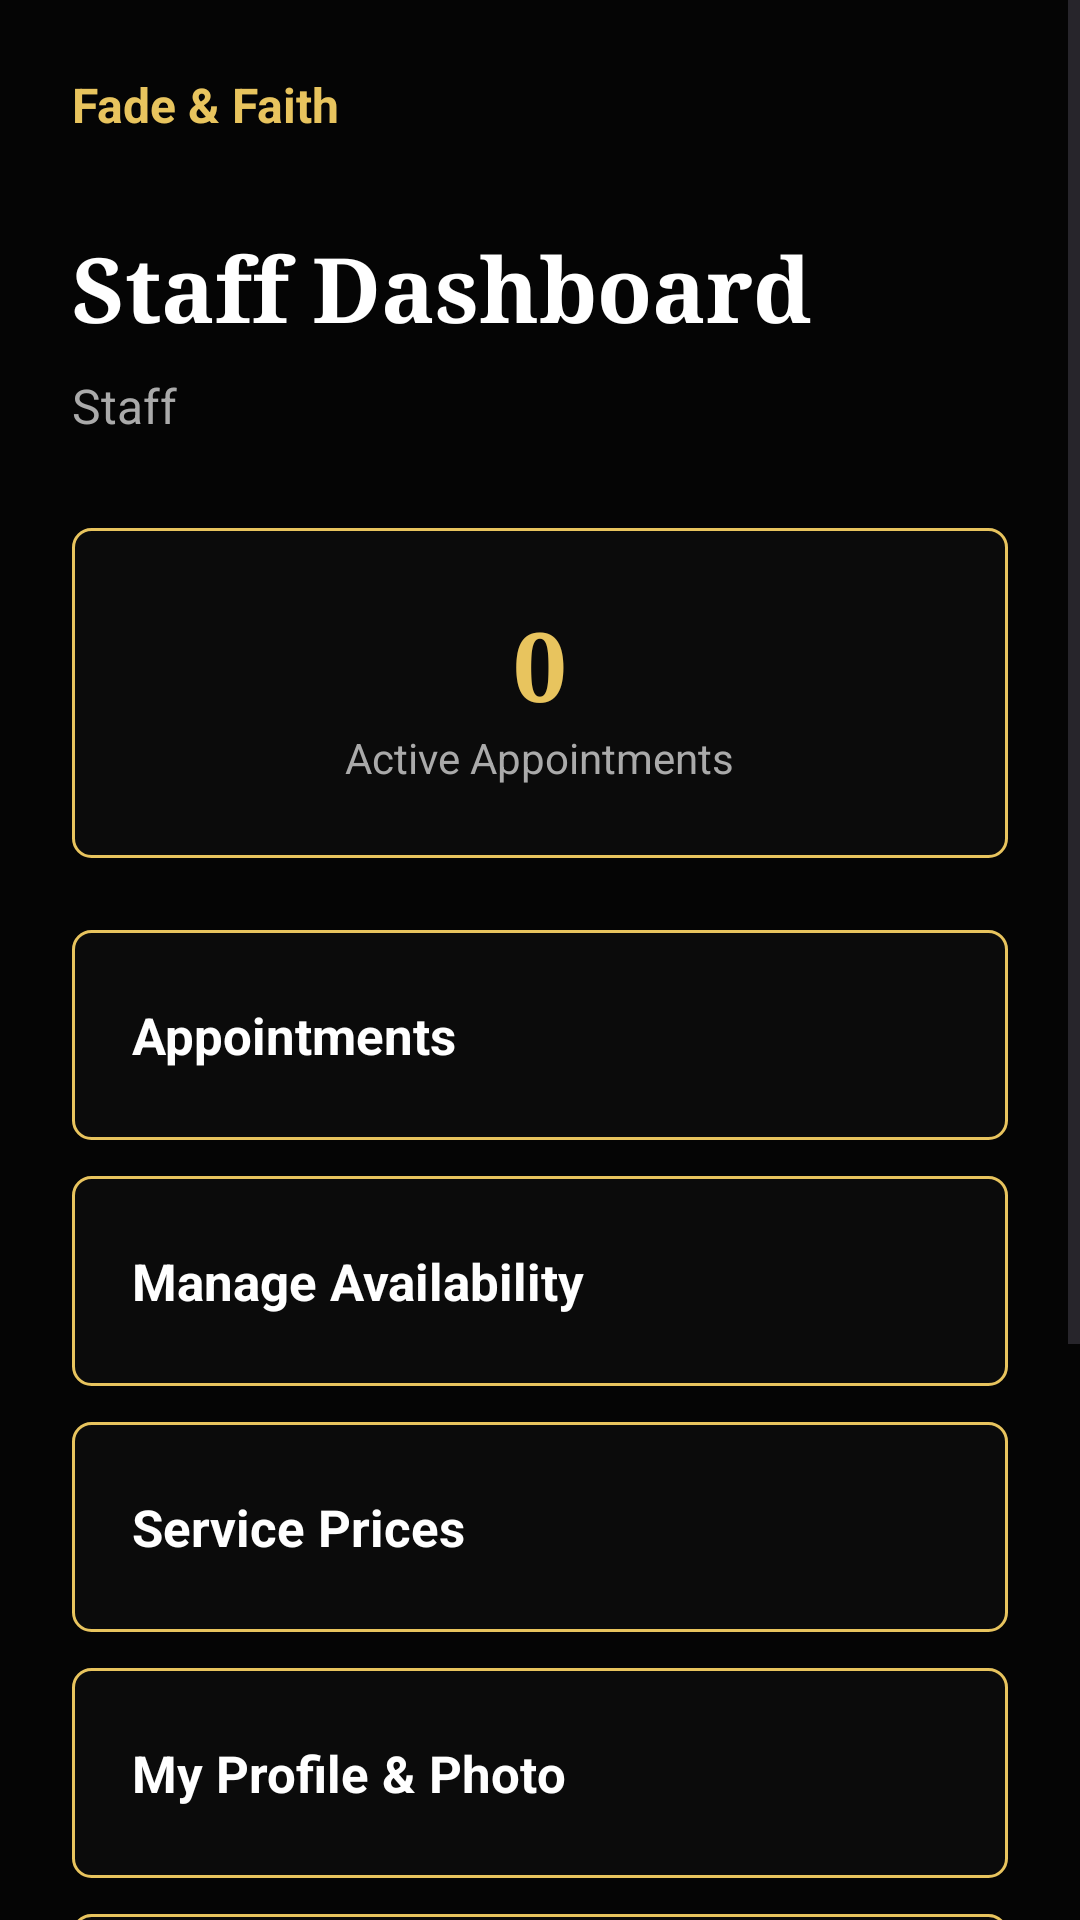

Layout XML and referenced resources for this Android screen:
<!-- AndroidManifest.xml: application theme Theme.FadeandFaith -->
<!-- res/layout/activity_staff_dasboard.xml -->
<?xml version="1.0" encoding="utf-8"?>
<ScrollView xmlns:android="http://schemas.android.com/apk/res/android"
    xmlns:app="http://schemas.android.com/apk/res-auto"
    android:layout_width="match_parent"
    android:layout_height="match_parent"
    android:background="@color/ff_background">

    <LinearLayout
        android:layout_width="match_parent"
        android:layout_height="wrap_content"
        android:orientation="vertical"
        android:padding="24dp">

        <TextView
            android:layout_width="wrap_content"
            android:layout_height="wrap_content"
            android:text="Fade &amp; Faith"
            android:textColor="#E8C45E"
            android:textSize="16sp"
            android:textStyle="bold" />

        <TextView
            android:fontFamily="serif"
            android:layout_width="wrap_content"
            android:layout_height="wrap_content"
            android:layout_marginTop="30dp"
            android:text="Staff Dashboard"
            android:textColor="#FFFFFF"
            android:textSize="30sp"
            android:textStyle="bold" />

        <TextView
            android:id="@+id/staffNameText"
            android:layout_width="wrap_content"
            android:layout_height="wrap_content"
            android:layout_marginTop="8dp"
            android:text="Staff"
            android:textColor="#AAAAAA"
            android:textSize="16sp" />

        <LinearLayout
            android:layout_width="match_parent"
            android:layout_height="110dp"
            android:layout_marginTop="30dp"
            android:orientation="vertical"
            android:gravity="center"
            android:padding="20dp"
            android:background="@drawable/cardoutline">

            <TextView
                android:fontFamily="serif"
                android:id="@+id/appointmentsText"
                android:layout_width="wrap_content"
                android:layout_height="wrap_content"
                android:text="0"
                android:textColor="#E8C45E"
                android:textSize="32sp"
                android:textStyle="bold" />

            <TextView
                android:layout_width="wrap_content"
                android:layout_height="wrap_content"
                android:text="Active Appointments"
                android:textColor="#AAAAAA"
                android:textSize="14sp" />

        </LinearLayout>

        <LinearLayout
            android:id="@+id/appointmentsButton"
            android:layout_width="match_parent"
            android:layout_height="70dp"
            android:layout_marginTop="24dp"
            android:gravity="center_vertical"
            android:padding="20dp"
            android:background="@drawable/cardoutline">

            <TextView
                android:layout_width="wrap_content"
                android:layout_height="wrap_content"
                android:text="Appointments"
                android:textColor="#FFFFFF"
                android:textSize="17sp"
                android:textStyle="bold" />

        </LinearLayout>

        <LinearLayout
            android:id="@+id/availabilityButton"
            android:layout_width="match_parent"
            android:layout_height="70dp"
            android:layout_marginTop="12dp"
            android:gravity="center_vertical"
            android:padding="20dp"
            android:background="@drawable/cardoutline">

            <TextView
                android:layout_width="wrap_content"
                android:layout_height="wrap_content"
                android:text="Manage Availability"
                android:textColor="#FFFFFF"
                android:textSize="17sp"
                android:textStyle="bold" />

        </LinearLayout>

        <LinearLayout
            android:id="@+id/pricesButton"
            android:layout_width="match_parent"
            android:layout_height="70dp"
            android:layout_marginTop="12dp"
            android:gravity="center_vertical"
            android:padding="20dp"
            android:background="@drawable/cardoutline">

            <TextView
                android:layout_width="wrap_content"
                android:layout_height="wrap_content"
                android:text="Service Prices"
                android:textColor="#FFFFFF"
                android:textSize="17sp"
                android:textStyle="bold" />

        </LinearLayout>

        <LinearLayout
            android:id="@+id/staffProfileButton"
            android:layout_width="match_parent"
            android:layout_height="70dp"
            android:layout_marginTop="12dp"
            android:gravity="center_vertical"
            android:padding="20dp"
            android:background="@drawable/cardoutline">

            <TextView
                android:layout_width="wrap_content"
                android:layout_height="wrap_content"
                android:text="My Profile &amp; Photo"
                android:textColor="#FFFFFF"
                android:textSize="17sp"
                android:textStyle="bold" />

        </LinearLayout>

        <LinearLayout
            android:id="@+id/hairstylesButton"
            android:layout_width="match_parent"
            android:layout_height="70dp"
            android:layout_marginTop="12dp"
            android:gravity="center_vertical"
            android:padding="20dp"
            android:background="@drawable/cardoutline">

            <TextView
                android:layout_width="wrap_content"
                android:layout_height="wrap_content"
                android:text="Hairstyle Gallery"
                android:textColor="#FFFFFF"
                android:textSize="17sp"
                android:textStyle="bold" />

        </LinearLayout>

        <LinearLayout
            android:id="@+id/staffManageButton"
            android:layout_width="match_parent"
            android:layout_height="70dp"
            android:layout_marginTop="12dp"
            android:gravity="center_vertical"
            android:padding="20dp"
            android:background="@drawable/cardoutline"
            android:visibility="gone">

            <TextView
                android:layout_width="wrap_content"
                android:layout_height="wrap_content"
                android:text="Manage Staff Passwords"
                android:textColor="#FFFFFF"
                android:textSize="17sp"
                android:textStyle="bold" />

        </LinearLayout>

        <LinearLayout
            android:id="@+id/settingsButton"
            android:layout_width="match_parent"
            android:layout_height="70dp"
            android:layout_marginTop="12dp"
            android:gravity="center_vertical"
            android:padding="20dp"
            android:background="@drawable/cardoutline">

            <TextView
                android:layout_width="wrap_content"
                android:layout_height="wrap_content"
                android:text="Settings"
                android:textColor="#FFFFFF"
                android:textSize="17sp"
                android:textStyle="bold" />

        </LinearLayout>

        <LinearLayout
            android:id="@+id/logoutButton"
            android:layout_width="match_parent"
            android:layout_height="70dp"
            android:layout_marginTop="30dp"
            android:gravity="center"
            android:background="@drawable/cardoutline">

            <TextView
                android:layout_width="wrap_content"
                android:layout_height="wrap_content"
                android:text="Log Out"
                android:textColor="#E8C45E"
                android:textSize="17sp"
                android:textStyle="bold" />

        </LinearLayout>

    </LinearLayout>

</ScrollView>
<!-- resources referenced by this layout -->
<resources>
  <color name="ff_background">#FF050505</color>
  <!-- drawable cardoutline (drawable) -->
  <?xml version="1.0" encoding="utf-8"?>
  <shape xmlns:android="http://schemas.android.com/apk/res/android"
      android:shape="rectangle">
      <solid android:color="#0B0B0B" />
      <stroke
          android:width="1dp"
          android:color="#E8C45E" />
      <corners android:radius="6dp" />
  </shape>
  <style name="Theme.FadeandFaith" parent="Base.Theme.FadeandFaith" />
  <style name="Base.Theme.FadeandFaith" parent="Theme.Material3.DayNight.NoActionBar">
          
          
      </style>
</resources>
